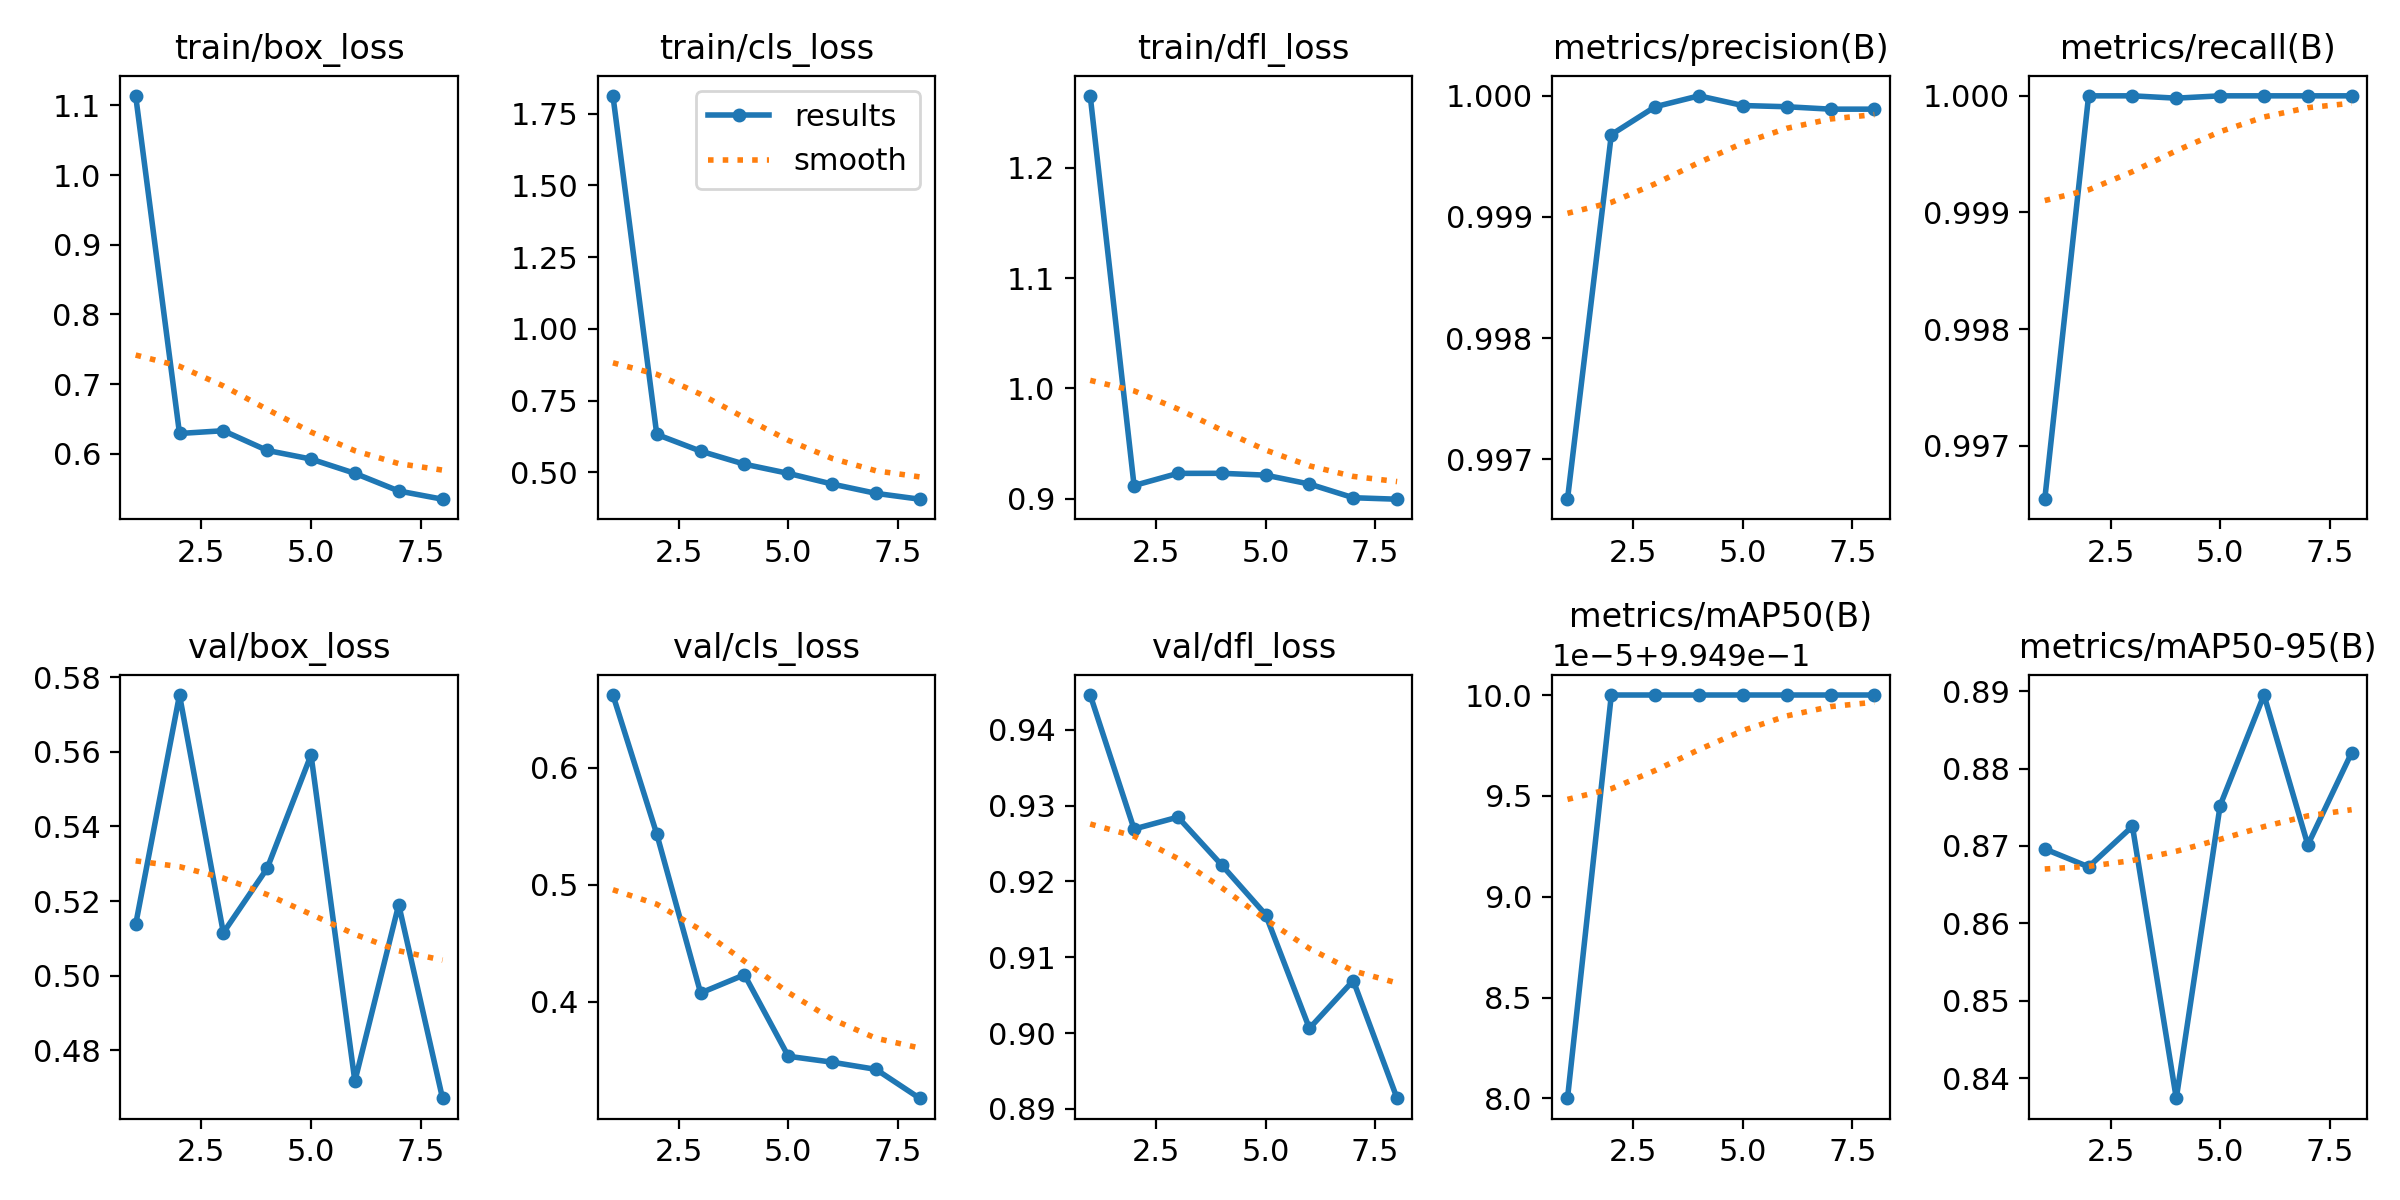

Values plotted in this chart, from the file beside it:
epoch, time, train/box_loss, train/cls_loss, train/dfl_loss, metrics/precision(B), metrics/recall(B), metrics/mAP50(B), metrics/mAP50-95(B), val/box_loss, val/cls_loss, val/dfl_loss, lr/pg0, lr/pg1, lr/pg2
1, 26.76, 1.114, 1.812, 1.265, 0.9967, 0.9965, 0.995, 0.8696, 0.5137, 0.662, 0.9446, 0.06857, 0.001654, 0.001654
2, 50.76, 0.6291, 0.6322, 0.9119, 0.9997, 1, 0.995, 0.8673, 0.5752, 0.5433, 0.9269, 0.03674, 0.003156, 0.003156
3, 74.97, 0.6331, 0.574, 0.923, 0.9999, 1, 0.995, 0.8725, 0.5115, 0.4077, 0.9285, 0.004746, 0.004494, 0.004494
4, 99.13, 0.6048, 0.5285, 0.923, 1, 1, 0.995, 0.8374, 0.5288, 0.4232, 0.9222, 0.004257, 0.004257, 0.004257
5, 123.3, 0.5924, 0.4965, 0.9214, 0.9999, 1, 0.995, 0.8752, 0.5591, 0.3536, 0.9156, 0.00401, 0.00401, 0.00401
6, 147.4, 0.5719, 0.4592, 0.9133, 0.9999, 1, 0.995, 0.8895, 0.4718, 0.3486, 0.9006, 0.003762, 0.003762, 0.003762
7, 171.4, 0.5466, 0.4268, 0.9009, 0.9999, 1, 0.995, 0.8701, 0.5191, 0.3425, 0.9069, 0.003515, 0.003515, 0.003515
8, 195.4, 0.5347, 0.4064, 0.8995, 0.9999, 1, 0.995, 0.8821, 0.4672, 0.3177, 0.8914, 0.003268, 0.003268, 0.003268
